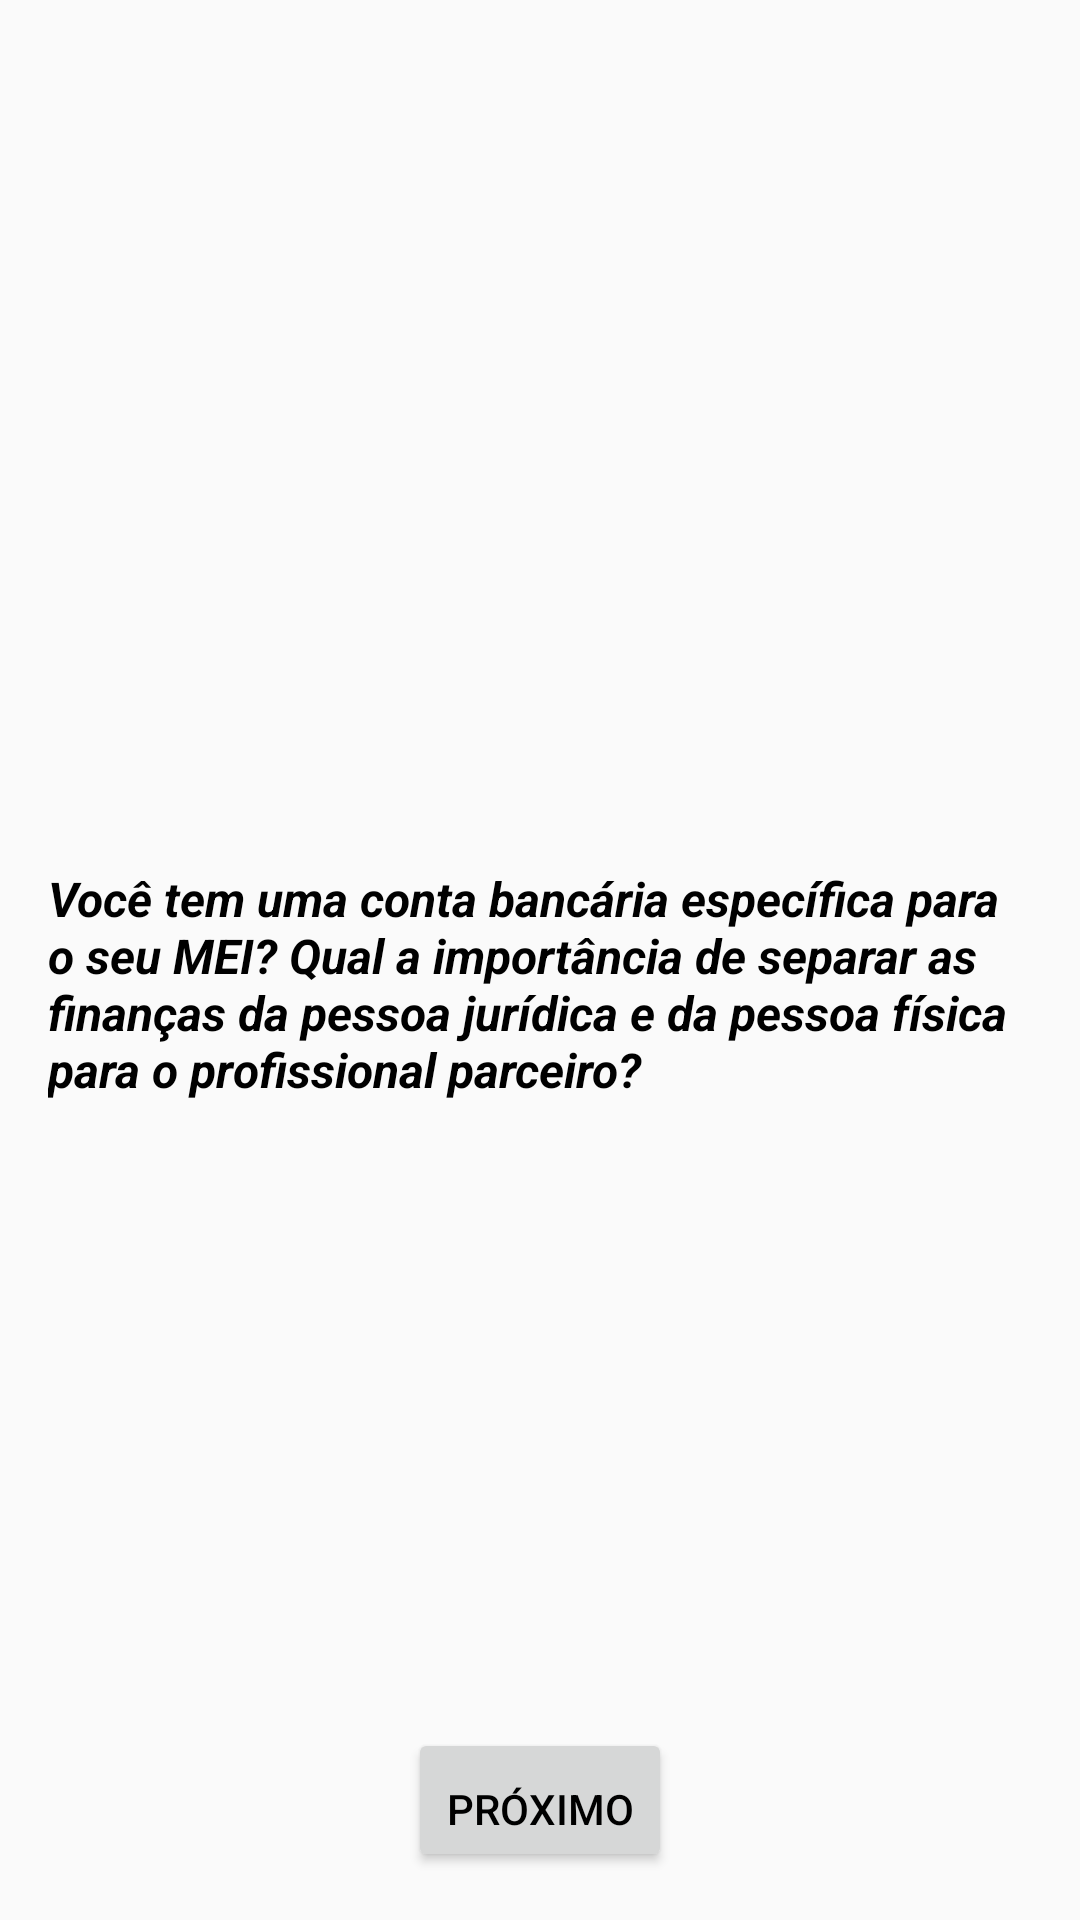

The Android layout XML behind this screen, and the referenced resources:
<!-- AndroidManifest.xml: application theme Theme.BelezaLegal -->
<!-- res/layout/fragment_question22.xml -->
<?xml version="1.0" encoding="utf-8"?>
<androidx.core.widget.NestedScrollView xmlns:android="http://schemas.android.com/apk/res/android"
    xmlns:app="http://schemas.android.com/apk/res-auto"
    xmlns:tools="http://schemas.android.com/tools"
    android:layout_width="match_parent"
    android:layout_height="match_parent"
    android:fillViewport="true"
    tools:context=".Question22Fragment">

    <androidx.constraintlayout.widget.ConstraintLayout
        android:layout_width="match_parent"
        android:layout_height="match_parent"
        android:padding="16dp">

        <RadioGroup
            android:id="@+id/answer22"
            android:layout_width="match_parent"
            android:layout_height="wrap_content"
            app:layout_constraintBottom_toBottomOf="parent"
            app:layout_constraintLeft_toLeftOf="parent"
            app:layout_constraintRight_toRightOf="parent"
            app:layout_constraintTop_toTopOf="parent">

            <TextView
                android:id="@+id/question"
                android:layout_width="wrap_content"
                android:layout_height="wrap_content"
                android:layout_marginTop="16dp"
                android:textSize="16dp"
                android:textStyle="bold|italic"
                android:text="@string/question22"
                android:layout_gravity="center"
                />

        </RadioGroup>

        <Button
            android:id="@+id/button_next"
            android:layout_width="wrap_content"
            android:layout_height="wrap_content"
            android:paddingTop="16dp"
            android:text="@string/next"
            app:layout_constraintStart_toStartOf="parent"
            app:layout_constraintEnd_toEndOf="parent"
            app:layout_constraintBottom_toBottomOf="parent"/>




    </androidx.constraintlayout.widget.ConstraintLayout>
</androidx.core.widget.NestedScrollView>
<!-- resources referenced by this layout -->
<resources>
  <string name="next">Próximo</string>
  <string name="question22">Você tem uma conta bancária específica para o seu MEI? Qual a
          importância de separar as finanças da pessoa jurídica e da pessoa física para o profissional
          parceiro?</string>
  <style name="Theme.BelezaLegal" parent="Base.Theme.BelezaLegal">
          <item name="android:textColor">@color/black</item>
      </style>
  <style name="Base.Theme.BelezaLegal" parent="Theme.AppCompat.Light.NoActionBar">
          
          
          <item name="android:textColor">@color/black</item>
      </style>
  <color name="black">#FF000000</color>
</resources>
